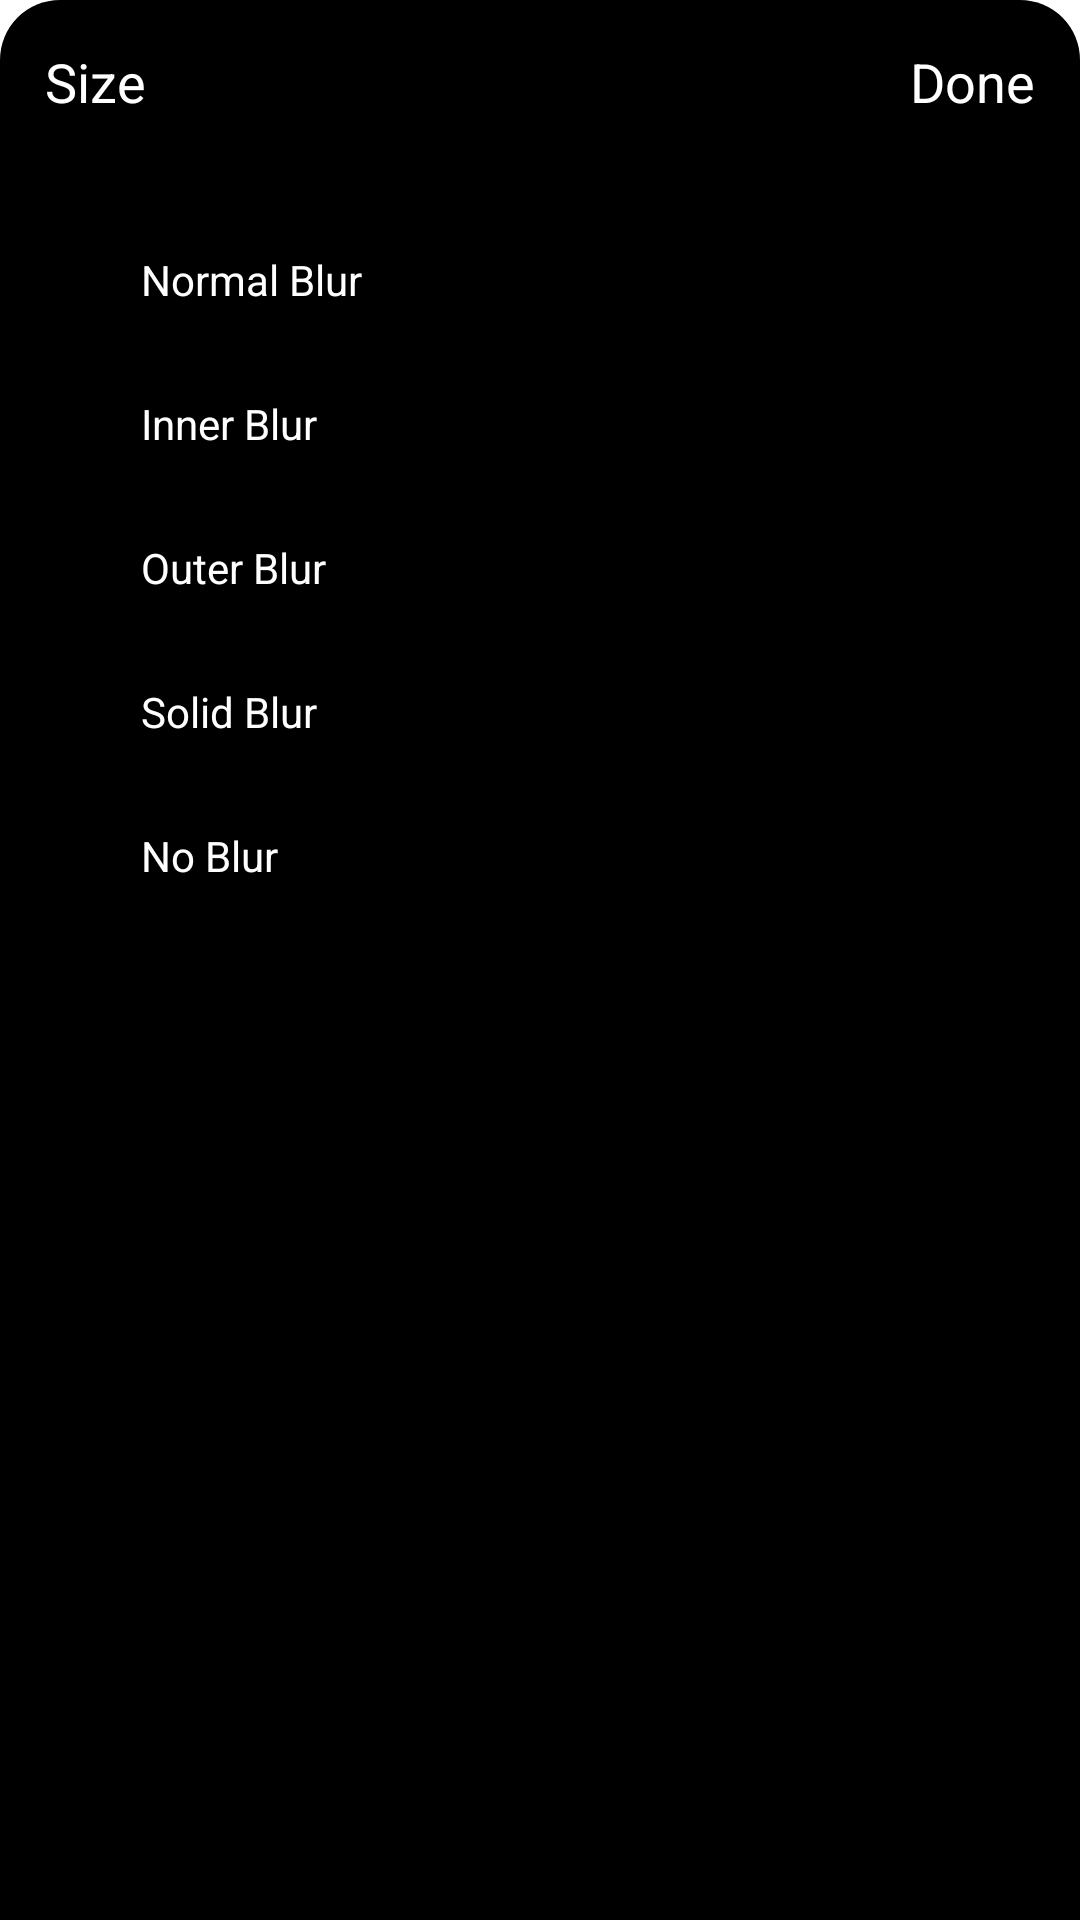

Write the Android layout XML for this screen, with the resource values it uses.
<!-- AndroidManifest.xml: application theme Theme.PixelEffect -->
<!-- res/layout/blurbottom.xml -->
<?xml version="1.0" encoding="utf-8"?>
<LinearLayout xmlns:android="http://schemas.android.com/apk/res/android"
    android:layout_width="match_parent"
    android:layout_height="wrap_content"
    android:orientation="vertical"
    android:background="@drawable/stickershape"
    android:id="@+id/blur">

    <LinearLayout
        android:layout_width="match_parent"
        android:layout_height="wrap_content"
        android:orientation="horizontal">

        <TextView

            android:layout_weight="1"
            android:textColor="@color/white"
            android:layout_margin="15dp"
            android:textSize="18dp"
            android:layout_width="match_parent"
            android:layout_height="wrap_content"
            android:text="Size"/>

        <TextView
            android:id="@+id/done_btn"
            android:gravity="right"
            android:textSize="18dp"
            android:textColor="@color/white"
            android:layout_margin="15dp"
            android:layout_weight="1"
            android:layout_width="match_parent"
            android:layout_height="wrap_content"
            android:text="Done"/>
    </LinearLayout>

    <RadioGroup
        android:layout_margin="15dp"
        android:id="@+id/blurgroup"
        android:layout_width="match_parent"
        android:layout_height="wrap_content">


        <RadioButton
            android:textColor="@color/white"
            android:id="@+id/normalblur"
            android:layout_width="match_parent"
            android:layout_height="wrap_content"
            android:text="Normal Blur"/>

        <RadioButton
            android:textColor="@color/white"
            android:id="@+id/innerblur"
            android:layout_width="match_parent"
            android:layout_height="wrap_content"
            android:text="Inner Blur"/>

        <RadioButton
            android:textColor="@color/white"

            android:id="@+id/outerblur"
            android:layout_width="match_parent"
            android:layout_height="wrap_content"
            android:text="Outer Blur"/>

        <RadioButton
            android:textColor="@color/white"
            android:id="@+id/solidblur"
            android:layout_width="match_parent"
            android:layout_height="wrap_content"
            android:text="Solid Blur"/>

        <RadioButton
            android:textColor="@color/white"
            android:id="@+id/noblur"
            android:layout_width="match_parent"
            android:layout_height="wrap_content"
            android:text="No Blur"/>
    </RadioGroup>

</LinearLayout>
<!-- resources referenced by this layout -->
<resources>
  <!-- drawable stickershape (drawable) -->
  <?xml version="1.0" encoding="utf-8"?>
  <shape xmlns:android="http://schemas.android.com/apk/res/android"
      android:shape="rectangle">
  
  <solid android:color="@color/black"/>
      <corners
          android:topLeftRadius="20dp"
  android:topRightRadius="20dp"/>
  
  
  </shape>
  <style name="Theme.PixelEffect" parent="Theme.MaterialComponents.DayNight.NoActionBar">
          
          <item name="colorPrimary">@color/purple_500</item>
          <item name="colorPrimaryVariant">#161616</item>
          <item name="colorOnPrimary">@color/white</item>
          
          <item name="colorSecondary">@color/teal_200</item>
          <item name="colorSecondaryVariant">@color/teal_700</item>
          <item name="colorOnSecondary">@color/black</item>
          
          <item name="android:statusBarColor" tools:targetApi="l">?attr/colorPrimaryVariant</item>
          
      </style>
  <!-- not gathered from this repository: default colours our renderer supplied (Android Studio template values) -->
  <color name="purple_500">#FF6200EE</color>
  <color name="teal_200">#FF03DAC5</color>
  <color name="teal_700">#FF018786</color>
  <color name="black">#FF000000</color>
  <color name="white">#FFFFFFFF</color>
</resources>
